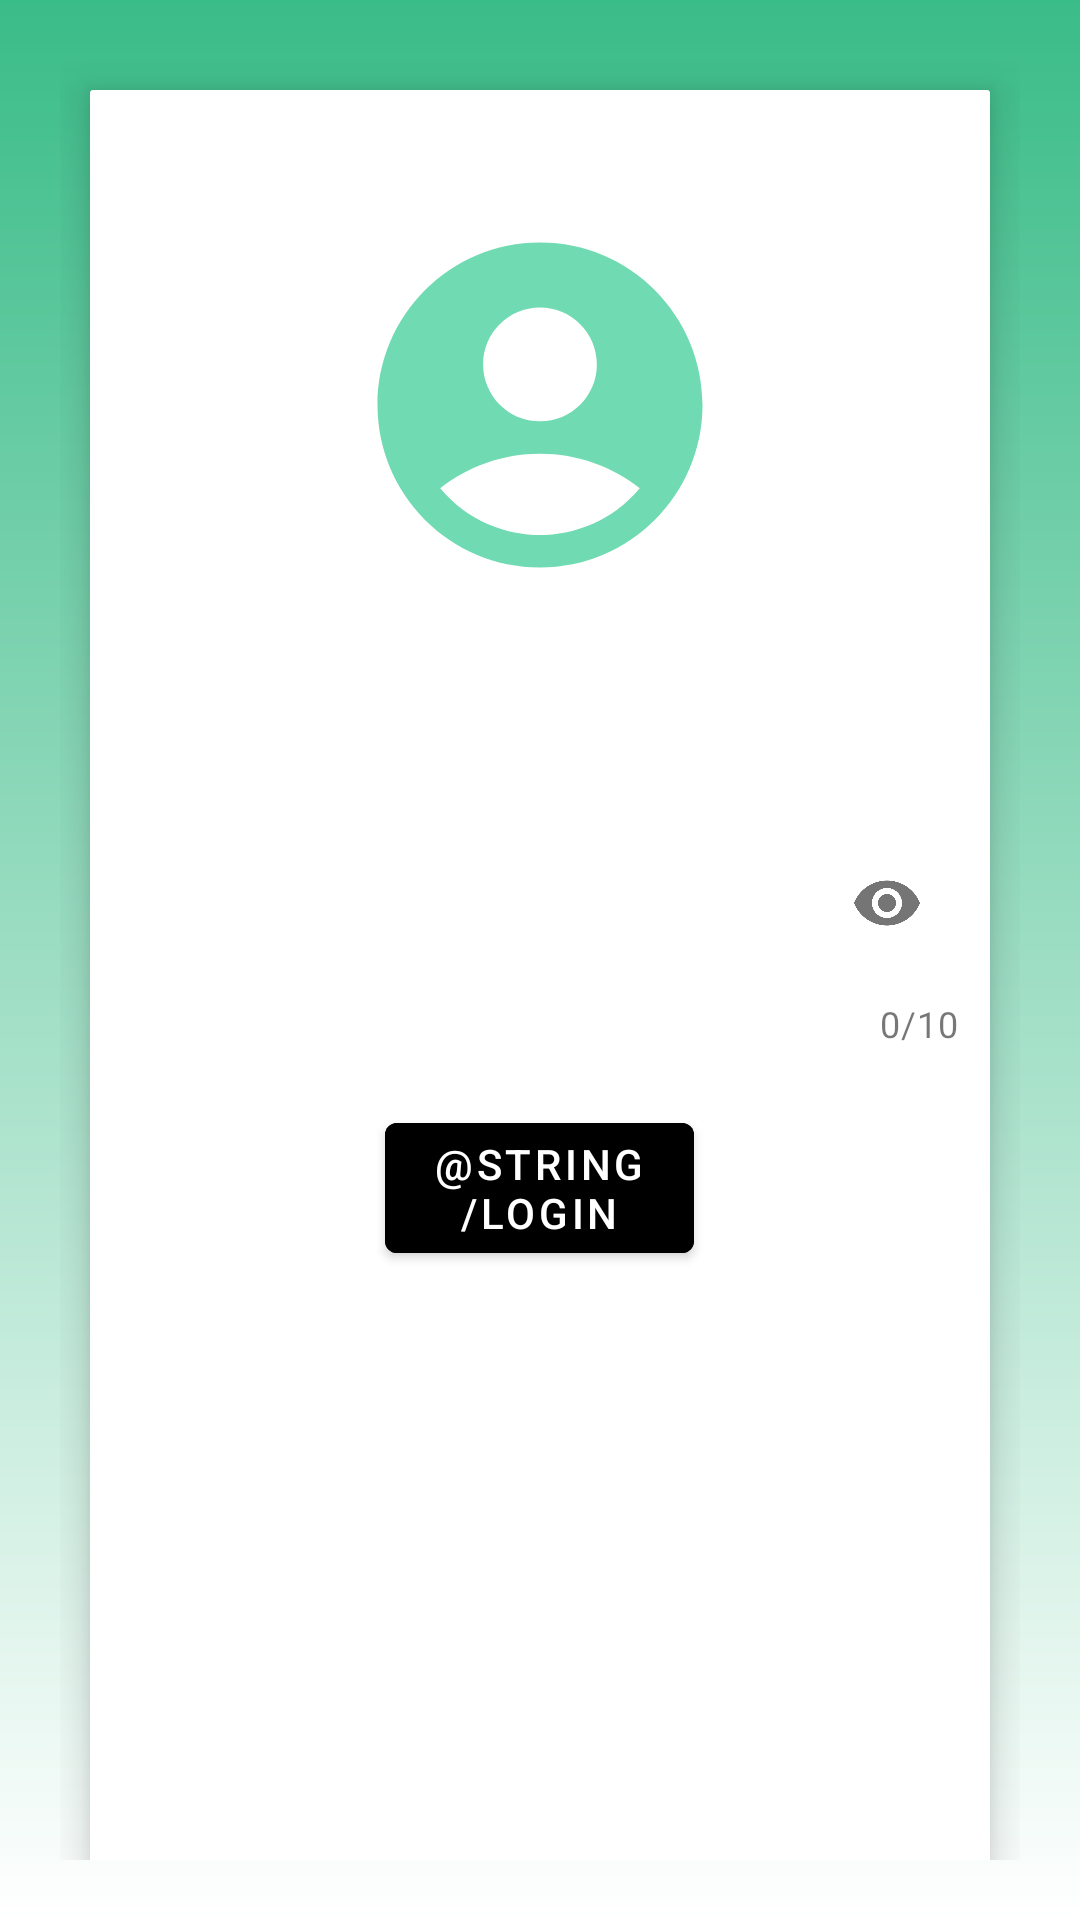

This screen was rendered from an Android layout file. Write that file and the resources it references.
<!-- AndroidManifest.xml: application theme Theme.Helpateer -->
<!-- res/layout/activity_main.xml -->
<?xml version="1.0" encoding="utf-8"?>
<androidx.constraintlayout.widget.ConstraintLayout xmlns:android="http://schemas.android.com/apk/res/android"
    xmlns:app="http://schemas.android.com/apk/res-auto"
    android:layout_width="match_parent"
    android:layout_height="match_parent"
    android:background="@drawable/login_backround"
    android:gravity="center"
    android:padding="20dp">

    <com.google.android.material.card.MaterialCardView
        app:layout_constraintLeft_toLeftOf="parent"
        app:layout_constraintRight_toRightOf="parent"
        app:layout_constraintTop_toTopOf="parent"
        android:layout_width="match_parent"
        android:layout_height="670dp"
        android:layout_margin="10dp"
        app:cardCornerRadius="1dp"
        app:cardElevation="8dp"
        app:strokeColor="@color/white"
        app:strokeWidth="1dp"
        app:cardBackgroundColor="@color/white">

    <LinearLayout
        android:layout_width="match_parent"
        android:layout_height="wrap_content"
        android:gravity="center"
        android:orientation="vertical">

        <ImageView
            android:layout_width="130dp"
            android:layout_height="130dp"
            android:src="@drawable/account_circle"
            android:layout_marginTop="40dp"
            android:layout_marginBottom="20dp">
        </ImageView>

        <com.google.android.material.textfield.TextInputLayout
            android:id="@+id/Email_L"
            style="@style/Widget.MaterialComponents.TextInputLayout.OutlinedBox"
            android:layout_width="match_parent"
            android:layout_height="wrap_content"
            android:textColorHint="@color/white">

            <com.google.android.material.textfield.TextInputEditText
                android:id="@+id/Email_E"
                android:layout_width="match_parent"
                android:layout_height="wrap_content"
                android:layout_marginHorizontal="5pt"
                android:layout_marginVertical="2pt"
                android:background="@drawable/insertbox"
                android:hint="@string/email"
                android:inputType="text"
                android:padding="5pt"
                android:textColorHint="@color/white">
            </com.google.android.material.textfield.TextInputEditText>
        </com.google.android.material.textfield.TextInputLayout>

        <com.google.android.material.textfield.TextInputLayout
            android:id="@+id/Password_L"
            style="@style/Widget.MaterialComponents.TextInputLayout.OutlinedBox"
            android:layout_width="match_parent"
            android:layout_height="wrap_content"
            android:textColorHint="@color/white"
            app:counterEnabled="true"
            app:counterMaxLength="10"
            app:passwordToggleEnabled="true">

            <com.google.android.material.textfield.TextInputEditText
                android:id="@+id/Password_EE"
                android:layout_width="match_parent"
                android:layout_height="wrap_content"
                android:layout_marginHorizontal="5pt"
                android:layout_marginVertical="2pt"
                android:background="@drawable/insertbox"
                android:hint="@string/password"
                android:inputType="textPassword"
                android:maxLength="10"
                android:padding="5pt"
                android:textColor="@color/white">

            </com.google.android.material.textfield.TextInputEditText>
        </com.google.android.material.textfield.TextInputLayout>

        <com.google.android.material.button.MaterialButton
            android:id="@+id/login_b"
            style="@style/Widget.MaterialComponents.Button"
            android:layout_width="50pt"
            android:layout_height="wrap_content"
            android:layout_marginVertical="20dp"
            android:backgroundTint="@color/andreea1"
            android:insetTop="5dp"
            android:insetBottom="5dp"
            android:text="@string/login"
            android:textColor="@color/white">

        </com.google.android.material.button.MaterialButton>

    </LinearLayout>
    </com.google.android.material.card.MaterialCardView>


</androidx.constraintlayout.widget.ConstraintLayout>
<!-- resources referenced by this layout -->
<resources>
  <color name="white">#FFFFFFFF</color>
  <!-- drawable account_circle (drawable) -->
  <vector android:height="24dp" android:tint="#70DBB2"
      android:viewportHeight="24" android:viewportWidth="24"
      android:width="24dp" xmlns:android="http://schemas.android.com/apk/res/android">
      <path android:fillColor="@android:color/white" android:pathData="M12,2C6.48,2 2,6.48 2,12s4.48,10 10,10s10,-4.48 10,-10S17.52,2 12,2zM12,6c1.93,0 3.5,1.57 3.5,3.5S13.93,13 12,13s-3.5,-1.57 -3.5,-3.5S10.07,6 12,6zM12,20c-2.03,0 -4.43,-0.82 -6.14,-2.88C7.55,15.8 9.68,15 12,15s4.45,0.8 6.14,2.12C16.43,19.18 14.03,20 12,20z"/>
  </vector>
  <!-- drawable insertbox (drawable) -->
  <?xml version="1.0" encoding="utf-8"?>
  <shape xmlns:android="http://schemas.android.com/apk/res/android"
      android:shape="rectangle">
      <corners android:radius="10dp"></corners>
      <stroke
          android:width="2dip"
          android:color="@color/white"></stroke>
      <solid android:color="@color/andreea1"></solid>
  
  </shape>
  <!-- drawable login_backround (drawable) -->
  <?xml version="1.0" encoding="utf-8"?>
  <shape
      xmlns:android="http://schemas.android.com/apk/res/android">
  <gradient
      android:type="linear" android:angle="100"
      android:startColor="#3ABC88" android:endColor="#FFFFFF">
  </gradient>
  </shape>
  <string name="email">Email</string>
  <string name="password">Password</string>
  <style name="Theme.Helpateer" parent="Base.Theme.Helpateer" />
  <style name="Base.Theme.Helpateer" parent="Theme.Material3.DayNight.NoActionBar">
          
          
      </style>
</resources>
